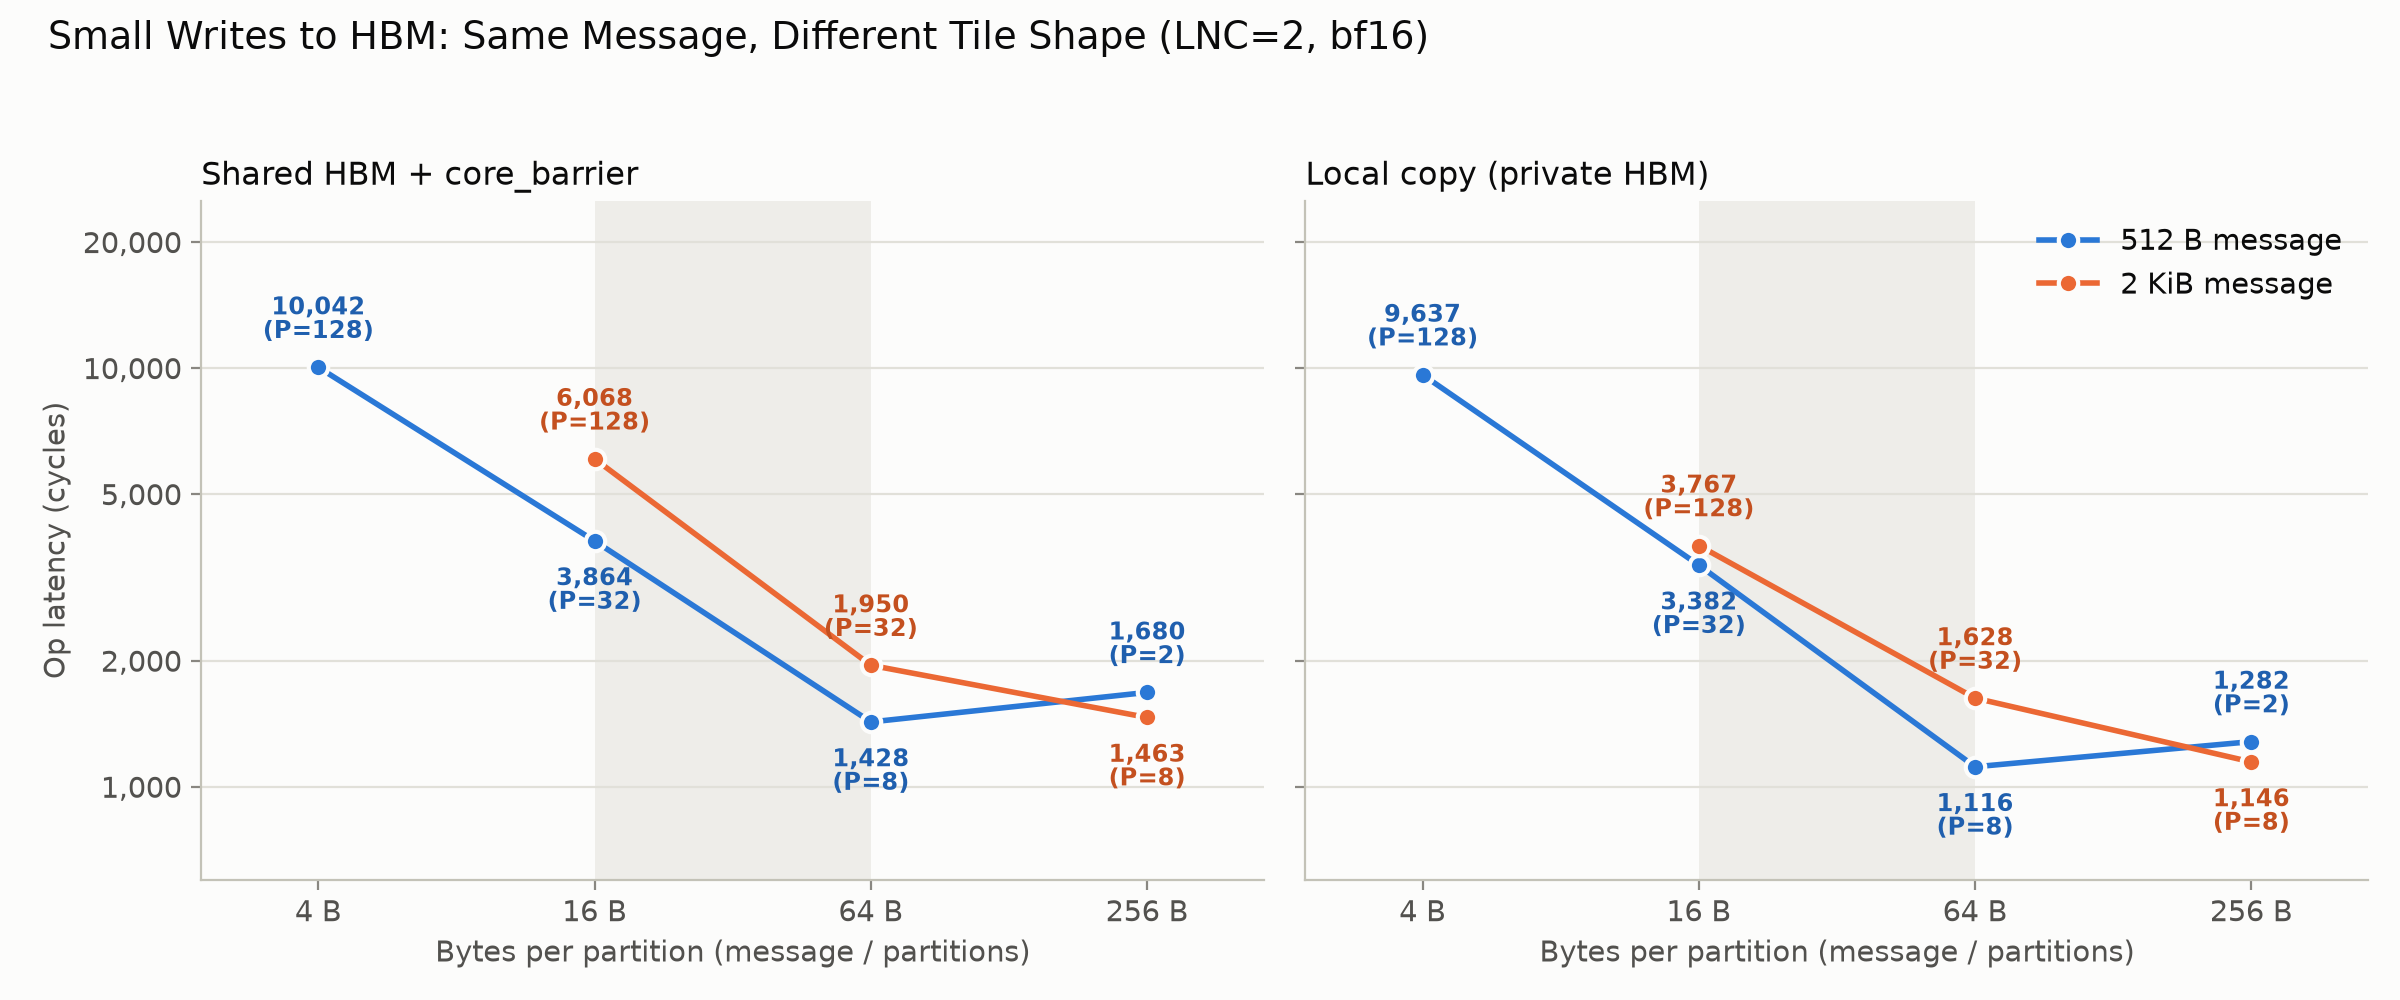

The data file committed next to this chart (first rows):
kernel, dtype, bytes, P, F, num_ops, lcore, run, trace, core, queue_family, op_ns, op_cycles, xfer_ns, xfer_cycles, bw_GBps
local_copy, bf16, 2048, 128, 8, 64, 12, local_copy_bf16_2048_p128, parquet_profile_exec_12, 0, Q1, 3153, 3784, 3291, 3949, 0.6495
local_copy, bf16, 2048, 128, 8, 64, 12, local_copy_bf16_2048_p128, parquet_profile_exec_12, 1, Q1, 3157, 3788, 3698, 4437, 0.6487
local_copy, bf16, 2048, 128, 8, 64, 12, local_copy_bf16_2048_p128, parquet_profile_exec_4, 0, Q1, 3127, 3752, 3268, 3921, 0.6549
local_copy, bf16, 2048, 128, 8, 64, 12, local_copy_bf16_2048_p128, parquet_profile_exec_4, 1, Q1, 3146, 3775, 3330, 3995, 0.651
local_copy, bf16, 2048, 128, 8, 64, 12, local_copy_bf16_2048_p128, parquet_profile_exec_8, 0, Q1, 3131, 3757, 3281, 3937, 0.6541
local_copy, bf16, 2048, 128, 8, 64, 12, local_copy_bf16_2048_p128, parquet_profile_exec_8, 1, Q1, 3133, 3760, 3318, 3982, 0.6537
local_copy, bf16, 2048, 32, 32, 64, 16, local_copy_bf16_2048_p32, parquet_profile_exec_12, 0, Q1, 1348, 1618, 1492, 1790, 1.519
local_copy, bf16, 2048, 32, 32, 64, 16, local_copy_bf16_2048_p32, parquet_profile_exec_12, 1, Q1, 1362, 1634, 1525, 1830, 1.504
local_copy, bf16, 2048, 32, 32, 64, 16, local_copy_bf16_2048_p32, parquet_profile_exec_4, 0, Q1, 1352, 1622, 1492, 1790, 1.515
local_copy, bf16, 2048, 32, 32, 64, 16, local_copy_bf16_2048_p32, parquet_profile_exec_4, 1, Q1, 1361, 1633, 1525, 1830, 1.505
local_copy, bf16, 2048, 32, 32, 64, 16, local_copy_bf16_2048_p32, parquet_profile_exec_8, 0, Q1, 1347, 1616, 1492, 1790, 1.52
local_copy, bf16, 2048, 32, 32, 64, 16, local_copy_bf16_2048_p32, parquet_profile_exec_8, 1, Q1, 1362, 1634, 1521, 1825, 1.504
local_copy, bf16, 2048, 8, 128, 64, 20, local_copy_bf16_2048_p8, parquet_profile_exec_12, 0, Q1, 952.0, 1142, 970.5, 1165, 2.151
local_copy, bf16, 2048, 8, 128, 64, 20, local_copy_bf16_2048_p8, parquet_profile_exec_12, 1, Q1, 958.0, 1150, 1015, 1218, 2.138
local_copy, bf16, 2048, 8, 128, 64, 20, local_copy_bf16_2048_p8, parquet_profile_exec_4, 0, Q1, 952.0, 1142, 969.0, 1163, 2.151
local_copy, bf16, 2048, 8, 128, 64, 20, local_copy_bf16_2048_p8, parquet_profile_exec_4, 1, Q1, 959.0, 1151, 1015, 1218, 2.136
local_copy, bf16, 2048, 8, 128, 64, 20, local_copy_bf16_2048_p8, parquet_profile_exec_8, 0, Q1, 952.0, 1142, 969.5, 1163, 2.151
local_copy, bf16, 2048, 8, 128, 64, 20, local_copy_bf16_2048_p8, parquet_profile_exec_8, 1, Q1, 961.0, 1153, 1018, 1221, 2.131
local_copy, bf16, 512, 128, 2, 64, 28, local_copy_bf16_512_p128, parquet_profile_exec_12, 0, Q1, 8123, 9748, 8407, 10088, 0.06303
local_copy, bf16, 512, 128, 2, 64, 28, local_copy_bf16_512_p128, parquet_profile_exec_12, 1, Q1, 7939, 9527, 8260, 9912, 0.06449
local_copy, bf16, 512, 128, 2, 64, 28, local_copy_bf16_512_p128, parquet_profile_exec_4, 0, Q1, 8170, 9804, 8428, 10114, 0.06267
local_copy, bf16, 512, 128, 2, 64, 28, local_copy_bf16_512_p128, parquet_profile_exec_4, 1, Q1, 7798, 9358, 8134, 9761, 0.06566
local_copy, bf16, 512, 128, 2, 64, 28, local_copy_bf16_512_p128, parquet_profile_exec_8, 0, Q1, 8193, 9832, 8452, 10142, 0.06249
local_copy, bf16, 512, 128, 2, 64, 28, local_copy_bf16_512_p128, parquet_profile_exec_8, 1, Q1, 7768, 9322, 8113, 9736, 0.06591
local_copy, bf16, 512, 2, 128, 64, 8, local_copy_bf16_512_p2, parquet_profile_exec_12, 0, qSyncSpillReload0-Q0, 1077, 1292, 1278, 1533, 0.4754
local_copy, bf16, 512, 2, 128, 64, 8, local_copy_bf16_512_p2, parquet_profile_exec_12, 1, qSyncSpillReload0-Q0, 1061, 1273, 1256, 1508, 0.4826
local_copy, bf16, 512, 2, 128, 64, 8, local_copy_bf16_512_p2, parquet_profile_exec_4, 0, qSyncSpillReload0-Q0, 1075, 1290, 1273, 1528, 0.4763
local_copy, bf16, 512, 2, 128, 64, 8, local_copy_bf16_512_p2, parquet_profile_exec_4, 1, qSyncSpillReload0-Q0, 1058, 1270, 1264, 1516, 0.4839
local_copy, bf16, 512, 2, 128, 64, 8, local_copy_bf16_512_p2, parquet_profile_exec_8, 0, qSyncSpillReload0-Q0, 1075, 1290, 1275, 1530, 0.4763
local_copy, bf16, 512, 2, 128, 64, 8, local_copy_bf16_512_p2, parquet_profile_exec_8, 1, qSyncSpillReload0-Q0, 1060, 1272, 1266, 1519, 0.483
local_copy, bf16, 512, 32, 8, 64, 0, local_copy_bf16_512_p32, parquet_profile_exec_12, 0, Q1, 2806, 3367, 2932, 3518, 0.1825
local_copy, bf16, 512, 32, 8, 64, 0, local_copy_bf16_512_p32, parquet_profile_exec_12, 1, Q1, 2831, 3397, 3006, 3608, 0.1809
local_copy, bf16, 512, 32, 8, 64, 0, local_copy_bf16_512_p32, parquet_profile_exec_4, 0, Q1, 2800, 3360, 2937, 3524, 0.1829
local_copy, bf16, 512, 32, 8, 64, 0, local_copy_bf16_512_p32, parquet_profile_exec_4, 1, Q1, 2889, 3467, 3052, 3663, 0.1772
local_copy, bf16, 512, 32, 8, 64, 0, local_copy_bf16_512_p32, parquet_profile_exec_8, 0, Q1, 2794, 3353, 2945, 3534, 0.1832
local_copy, bf16, 512, 32, 8, 64, 0, local_copy_bf16_512_p32, parquet_profile_exec_8, 1, Q1, 2858, 3430, 3019, 3623, 0.1791
local_copy, bf16, 512, 8, 32, 64, 4, local_copy_bf16_512_p8, parquet_profile_exec_12, 0, Q1, 925.0, 1110, 940.0, 1128, 0.5535
local_copy, bf16, 512, 8, 32, 64, 4, local_copy_bf16_512_p8, parquet_profile_exec_12, 1, Q1, 930.0, 1116, 955.5, 1147, 0.5505
local_copy, bf16, 512, 8, 32, 64, 4, local_copy_bf16_512_p8, parquet_profile_exec_4, 0, Q1, 925.0, 1110, 923.0, 1108, 0.5535
local_copy, bf16, 512, 8, 32, 64, 4, local_copy_bf16_512_p8, parquet_profile_exec_4, 1, Q1, 936.0, 1123, 960.0, 1152, 0.547
local_copy, bf16, 512, 8, 32, 64, 4, local_copy_bf16_512_p8, parquet_profile_exec_8, 0, Q1, 939.0, 1127, 961.0, 1153, 0.5453
local_copy, bf16, 512, 8, 32, 64, 4, local_copy_bf16_512_p8, parquet_profile_exec_8, 1, Q1, 930.0, 1116, 952.0, 1142, 0.5505
shm_barrier, bf16, 2048, 128, 8, 64, 16, shm_barrier_bf16_2048_p128, parquet_profile_exec_12, 0, Q1, 4854, 5825, 5024, 6028, 0.4219
shm_barrier, bf16, 2048, 128, 8, 64, 16, shm_barrier_bf16_2048_p128, parquet_profile_exec_12, 1, Q1, 4826, 5791, 5094, 6113, 0.4244
shm_barrier, bf16, 2048, 128, 8, 64, 16, shm_barrier_bf16_2048_p128, parquet_profile_exec_4, 0, Q1, 5059, 6071, 5253, 6304, 0.4048
shm_barrier, bf16, 2048, 128, 8, 64, 16, shm_barrier_bf16_2048_p128, parquet_profile_exec_4, 1, Q1, 5068, 6082, 5240, 6289, 0.4041
shm_barrier, bf16, 2048, 128, 8, 64, 16, shm_barrier_bf16_2048_p128, parquet_profile_exec_8, 0, Q1, 5056, 6067, 5236, 6283, 0.4051
shm_barrier, bf16, 2048, 128, 8, 64, 16, shm_barrier_bf16_2048_p128, parquet_profile_exec_8, 1, Q1, 5058, 6070, 5234, 6281, 0.4049
shm_barrier, bf16, 2048, 32, 32, 64, 20, shm_barrier_bf16_2048_p32, parquet_profile_exec_12, 0, Q1, 1625, 1950, 1760, 2112, 1.26
shm_barrier, bf16, 2048, 32, 32, 64, 20, shm_barrier_bf16_2048_p32, parquet_profile_exec_12, 1, Q1, 1625, 1950, 1788, 2145, 1.26
shm_barrier, bf16, 2048, 32, 32, 64, 20, shm_barrier_bf16_2048_p32, parquet_profile_exec_4, 0, Q1, 1625, 1950, 1760, 2112, 1.26
shm_barrier, bf16, 2048, 32, 32, 64, 20, shm_barrier_bf16_2048_p32, parquet_profile_exec_4, 1, Q1, 1625, 1950, 1788, 2146, 1.26
shm_barrier, bf16, 2048, 32, 32, 64, 20, shm_barrier_bf16_2048_p32, parquet_profile_exec_8, 0, Q1, 1625, 1950, 1760, 2112, 1.26
shm_barrier, bf16, 2048, 32, 32, 64, 20, shm_barrier_bf16_2048_p32, parquet_profile_exec_8, 1, Q1, 1625, 1950, 1788, 2146, 1.26
shm_barrier, bf16, 2048, 8, 128, 64, 24, shm_barrier_bf16_2048_p8, parquet_profile_exec_12, 0, Q1, 1221, 1465, 1235, 1482, 1.677
shm_barrier, bf16, 2048, 8, 128, 64, 24, shm_barrier_bf16_2048_p8, parquet_profile_exec_12, 1, Q1, 1218, 1462, 1272, 1526, 1.681
shm_barrier, bf16, 2048, 8, 128, 64, 24, shm_barrier_bf16_2048_p8, parquet_profile_exec_4, 0, Q1, 1214, 1457, 1254, 1505, 1.687
shm_barrier, bf16, 2048, 8, 128, 64, 24, shm_barrier_bf16_2048_p8, parquet_profile_exec_4, 1, Q1, 1222, 1466, 1273, 1528, 1.676
shm_barrier, bf16, 2048, 8, 128, 64, 24, shm_barrier_bf16_2048_p8, parquet_profile_exec_8, 0, Q1, 1214, 1457, 1264, 1517, 1.687
shm_barrier, bf16, 2048, 8, 128, 64, 24, shm_barrier_bf16_2048_p8, parquet_profile_exec_8, 1, Q1, 1222, 1466, 1273, 1528, 1.676
... 24 more rows
